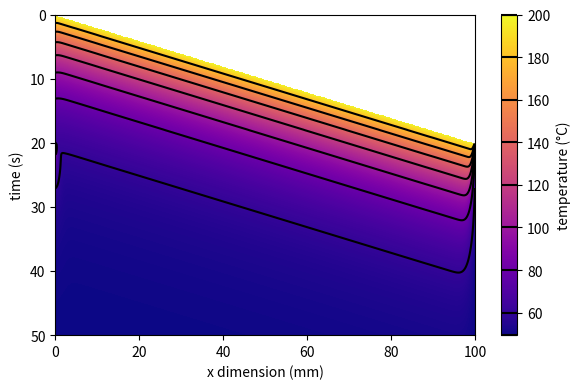

Recreate this plot in Python.
import numpy as np
import time
import matplotlib.pyplot as plt

T_n = 200
T_b = 60
T_e = 20

rho = 1240
c_p = 1900
k = 0.15
alpha = k/(rho*c_p)

d = .4e-3
h_air = 10
h_bed = 80

# v = 50e-3
v = 5e-3

l = 0.1
n_i = 0
dl = .1e-3
N = int(l//dl)+1
T = np.full(N, np.nan)
t = 0
dt = 0.01
end_time = 5

print('CFL:', alpha*dt/dl**2)

f = lambda T: 3*h_air/(rho*c_p*d)*(T_e - T) + h_bed/(rho*c_p*d)*(T_b - T)

def time_step():
    global T, l, n_i
    # print(n_i, N)

    # update the nodes
    for i in range(1, n_i):
        dT = alpha * (T[i-1] - 2*T[i] + T[i+1])/dl**2 + f(T[i])
        T[i] += dT*dt

    # set boundary condition at nozzle T(l,t) = T_n if nozzle is dispensing
    # otherwise T(l,t) = T(0,t)
    n_i_new = int(v*t/dl)
    # print(n_i, n_i_new)
    # print(n_i_new)
    if n_i_new < N:
        # create newly deposited filament (hot)
        for i in range(n_i, n_i_new+1):
            T[i] = T_n
        n_i = n_i_new

        # set boundary condition at x=0; T(0,t) = T(1,t)
        T[0] = T[1]
    else:
        # make laplacian wrap-around
        dT = alpha * (T[N-1] - 2*T[0] + T[1])/dl**2 + f(T[0])
        T[0] = T[N-1] = T[N-1] + dT*dt



    # print(T)
    # print()

dT_save = 0.1
T_save = np.full((int(50//dT_save)+1, N), np.nan)
n_save = 0

while t < 50:
    if t//dT_save >= n_save:
        # print(t, n_save)
        T_save[n_save, :] = T.copy()
        n_save += 1

    time_step()
    t += dt

    # print(t)
    # time.sleep(dt)

fig = plt.figure(figsize=(6,4))
e = (0, (N-1)*dl*1e3, t, 0)
plt.imshow(T_save, cmap='plasma', extent=e, aspect='auto')
cbar = plt.colorbar()
cbar.set_label('temperature (°C)')
cs = plt.contour(T_save, origin='upper', extent=e, colors='k', linewidth=.4)
cbar.add_lines(cs)
plt.xlabel('x dimension (mm)')
plt.ylabel('time (s)')
plt.tight_layout()
plt.savefig('sim_wrap.pdf')
plt.show()
